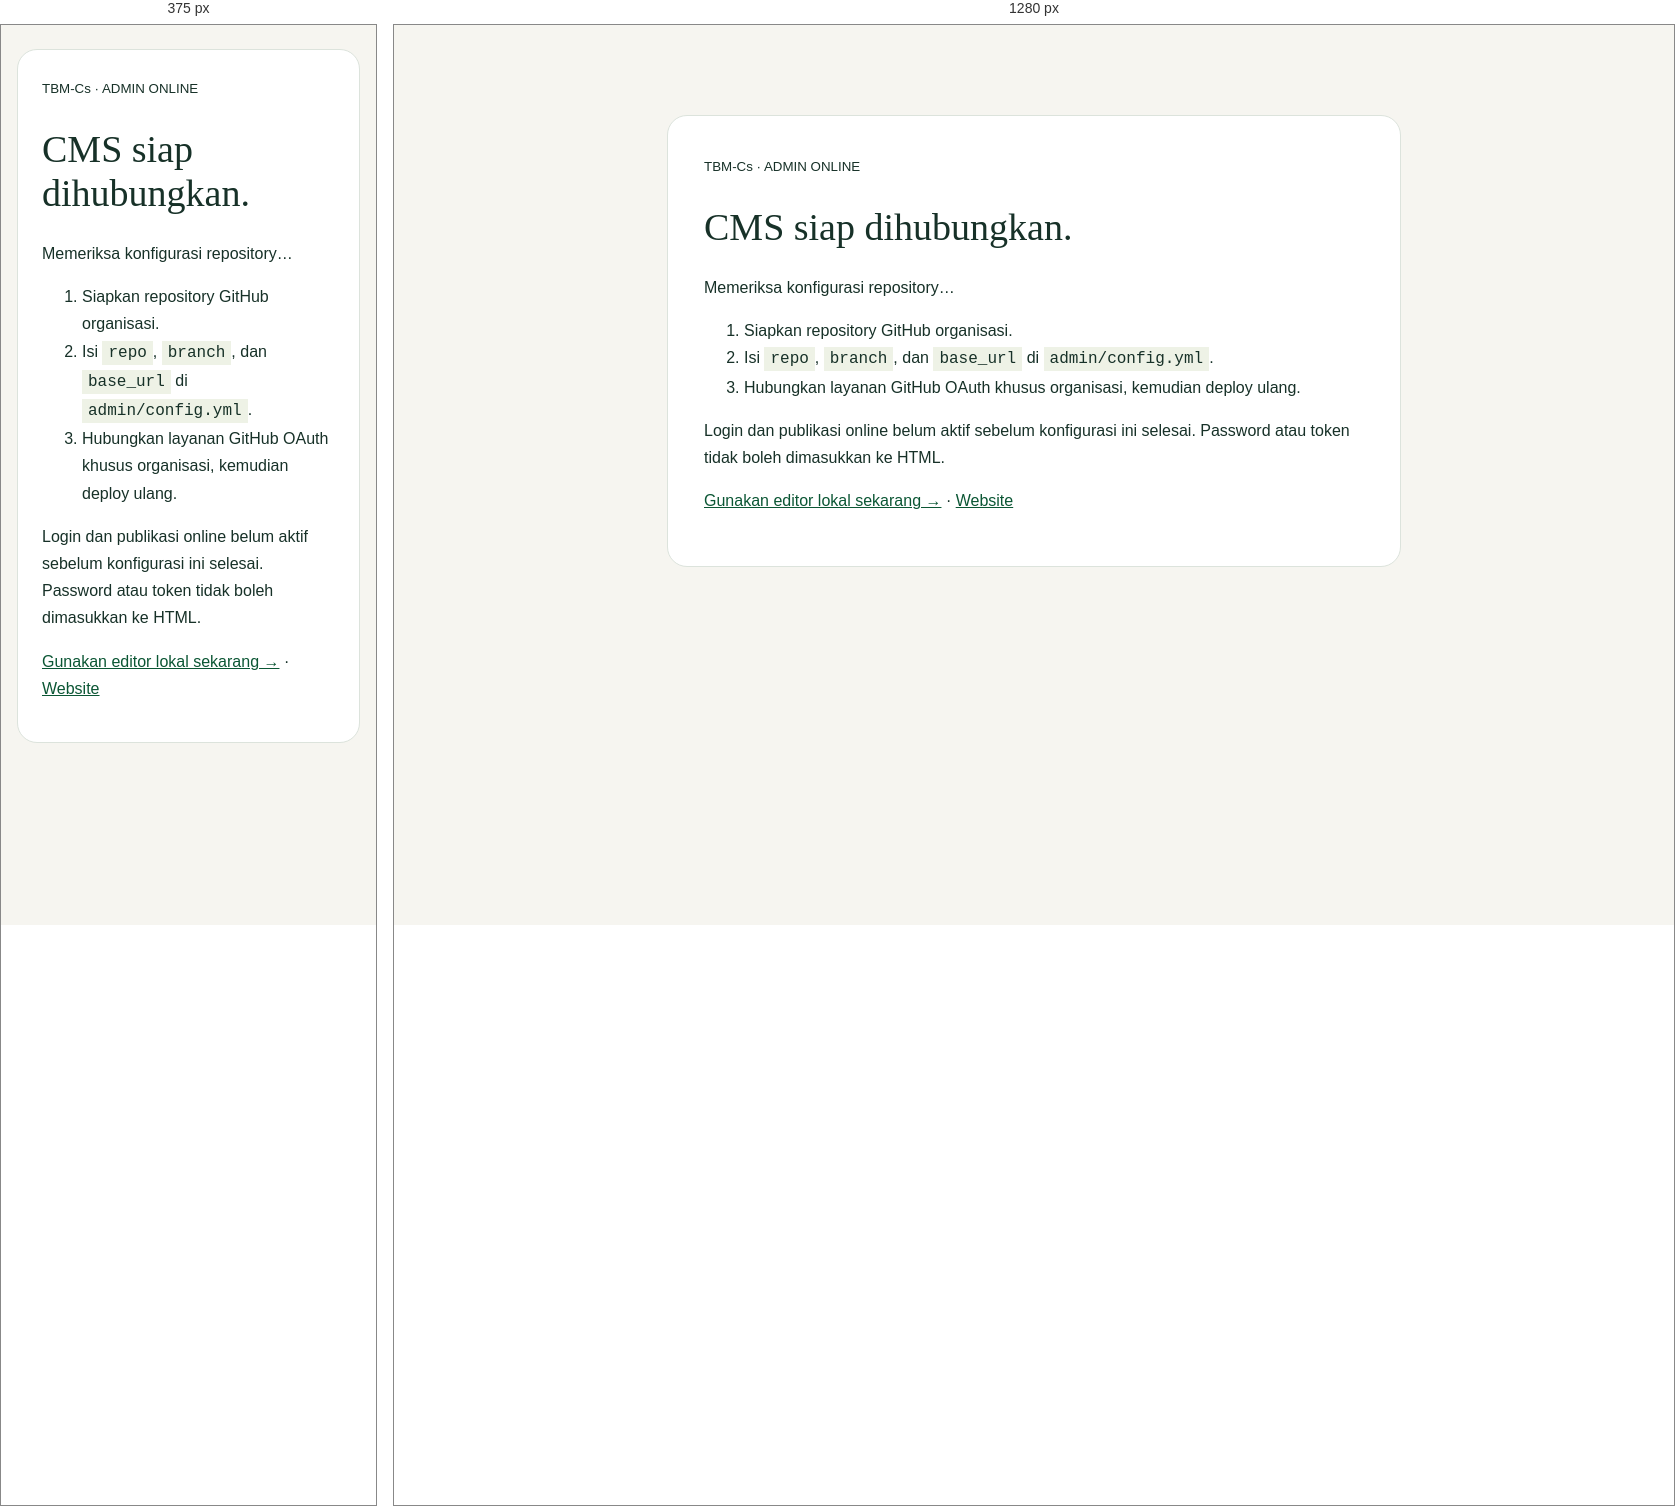
Rendered at 375 px and 1280 px, left to right.

<!-- file: index.html -->
<!DOCTYPE html><html lang="id"><head><meta charset="utf-8"><meta name="viewport" content="width=device-width,initial-scale=1"><meta name="robots" content="noindex,nofollow"><title>CMS Online — TBM-Cs</title><link rel="icon" href="/favicon.ico"><link rel="icon" type="image/png" href="/favicon.png"><style>body{margin:0;background:#f6f5f0;font:16px/1.7 system-ui;color:#173128}main{max-width:660px;margin:10vh auto;padding:36px;background:white;border:1px solid #dce3dc;border-radius:20px}h1{font:38px Georgia,serif}a{color:#0b5634}code{background:#eef2e6;padding:3px 6px}button{background:#0b5634;color:white;border:0;border-radius:8px;padding:12px 18px;font:inherit;cursor:pointer}@media(max-width:700px){main{margin:24px 16px;padding:24px}}</style></head><body><main id="setup"><small>TBM-Cs · ADMIN ONLINE</small><h1>CMS siap dihubungkan.</h1><p id="status" role="status">Memeriksa konfigurasi repository…</p><ol><li>Siapkan repository GitHub organisasi.</li><li>Isi <code>repo</code>, <code>branch</code>, dan <code>base_url</code> di <code>admin/config.yml</code>.</li><li>Hubungkan layanan GitHub OAuth khusus organisasi, kemudian deploy ulang.</li></ol><p>Login dan publikasi online belum aktif sebelum konfigurasi ini selesai. Password atau token tidak boleh dimasukkan ke HTML.</p><button id="launch" hidden>Buka login GitHub</button><p><a href="../admin.html">Gunakan editor lokal sekarang →</a> · <a href="../">Website</a></p></main><script>window.CMS_MANUAL_INIT=true;fetch('./config.yml').then(r=>{if(!r.ok)throw Error('Konfigurasi tidak ditemukan.');return r.text();}).then(c=>{if(/GANTI_ORGANISASI|GANTI_REPOSITORY|GANTI_OAUTH/.test(c))throw Error('Repository organisasi dan autentikasi belum dikonfigurasi.');document.getElementById('status').textContent='Konfigurasi telah diisi. Koneksi OAuth akan digunakan saat login.';document.getElementById('launch').hidden=false;}).catch(e=>document.getElementById('status').textContent=e.message);document.getElementById('launch').onclick=()=>{const s=document.createElement('script');s.src='https://unpkg.com/decap-cms@3.17.3/dist/decap-cms.js';s.onload=()=>{document.getElementById('setup').hidden=true;CMS.init();};s.onerror=()=>{document.getElementById('status').textContent='CMS belum dapat dimuat. Periksa koneksi internet.';};document.head.appendChild(s);};</script></body></html>